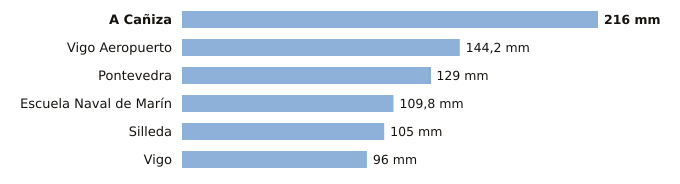

Data behind this chart, as committed beside it:
estacion, provincia, indicativo, mm_6_dias_anteriores, mm_hoy, mm_7_dias, horas_de_hoy
A Cañiza, Pontevedra, 1719, 216.0, 0.0, 216.0, 1
Vigo Aeropuerto, Pontevedra, 1495, 144.1, 0.1, 144.2, 3
Pontevedra, Pontevedra, 1484C, 128.6, 0.4, 129.0, 3
Escuela Naval de Marín, Pontevedra, 1486E, 109.8, 0.0, 109.8, 3
Silleda, Pontevedra, 1466A, 105.0, 0.0, 105.0, 1
Vigo, Pontevedra, 1496X, 96.0, 0.0, 96.0, 3
